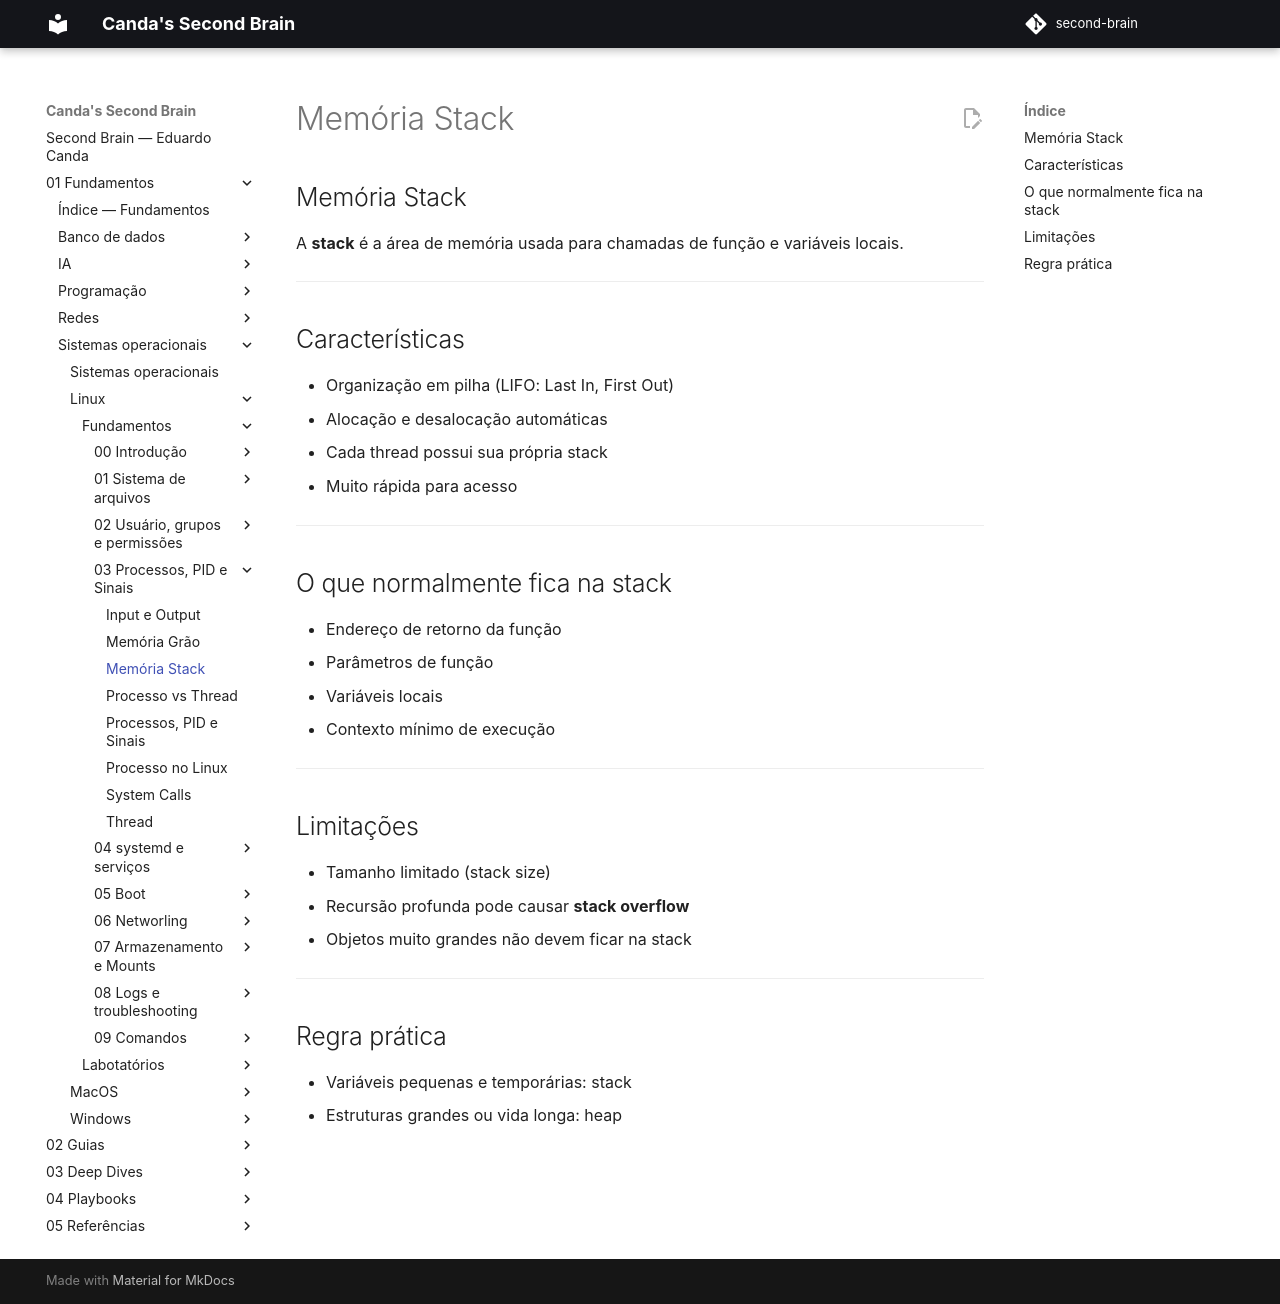

repository: EduardoCanda/second-brain · page: 01 - Fundamentos/Sistemas operacionais/Linux/Fundamentos/03 - Processos, PID e Sinais/Memória Stack/index.html · generator: mkdocs

## Memória Stack

A **stack** é a área de memória usada para chamadas de função e variáveis locais.

---

## Características

- Organização em pilha (LIFO: Last In, First Out)
- Alocação e desalocação automáticas
- Cada thread possui sua própria stack
- Muito rápida para acesso

---

## O que normalmente fica na stack

- Endereço de retorno da função
- Parâmetros de função
- Variáveis locais
- Contexto mínimo de execução

---

## Limitações

- Tamanho limitado (stack size)
- Recursão profunda pode causar **stack overflow**
- Objetos muito grandes não devem ficar na stack

---

## Regra prática

- Variáveis pequenas e temporárias: stack
- Estruturas grandes ou vida longa: heap
